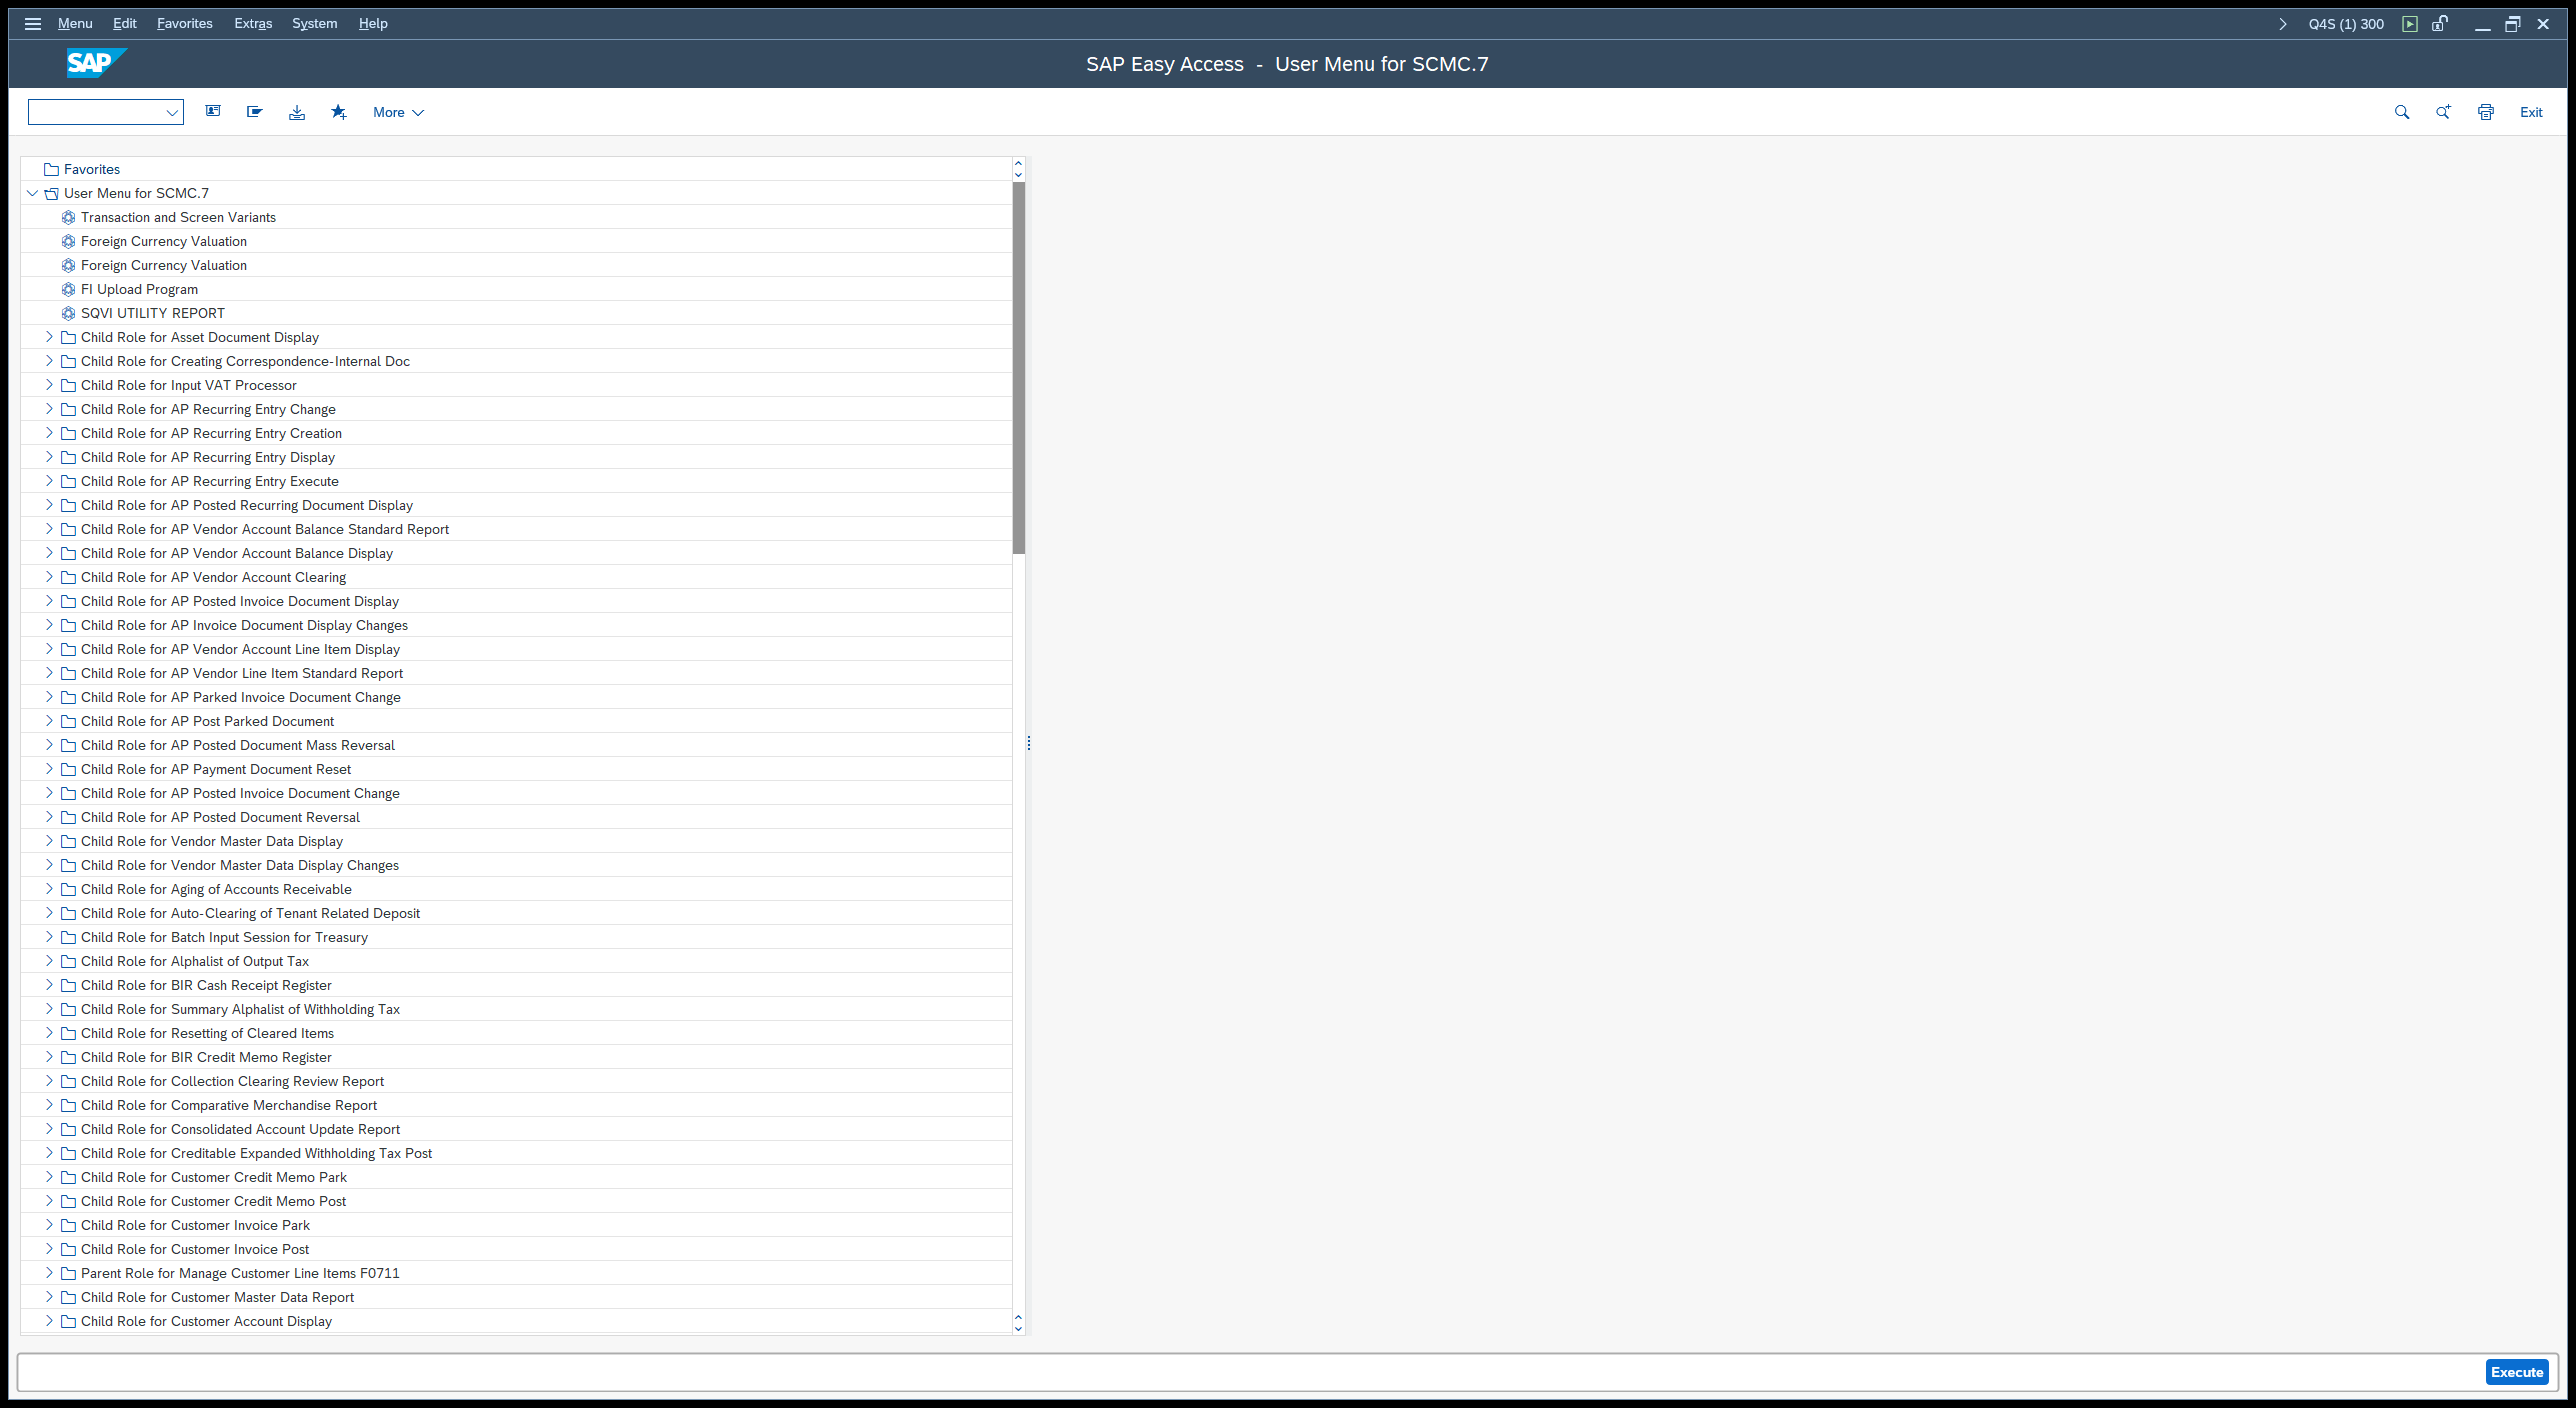
Task: SM_RERAPP_Downloading_Dispatcher
Workflow: SAP_BackToHome

Step 1: Material Stocks Between 01.06.2025 and 30.06.(2) on the element (saplogon.exe)

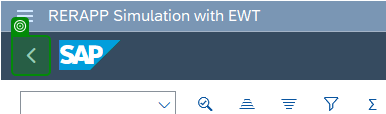
Step 2: check 'Back' (saplogon.exe)
